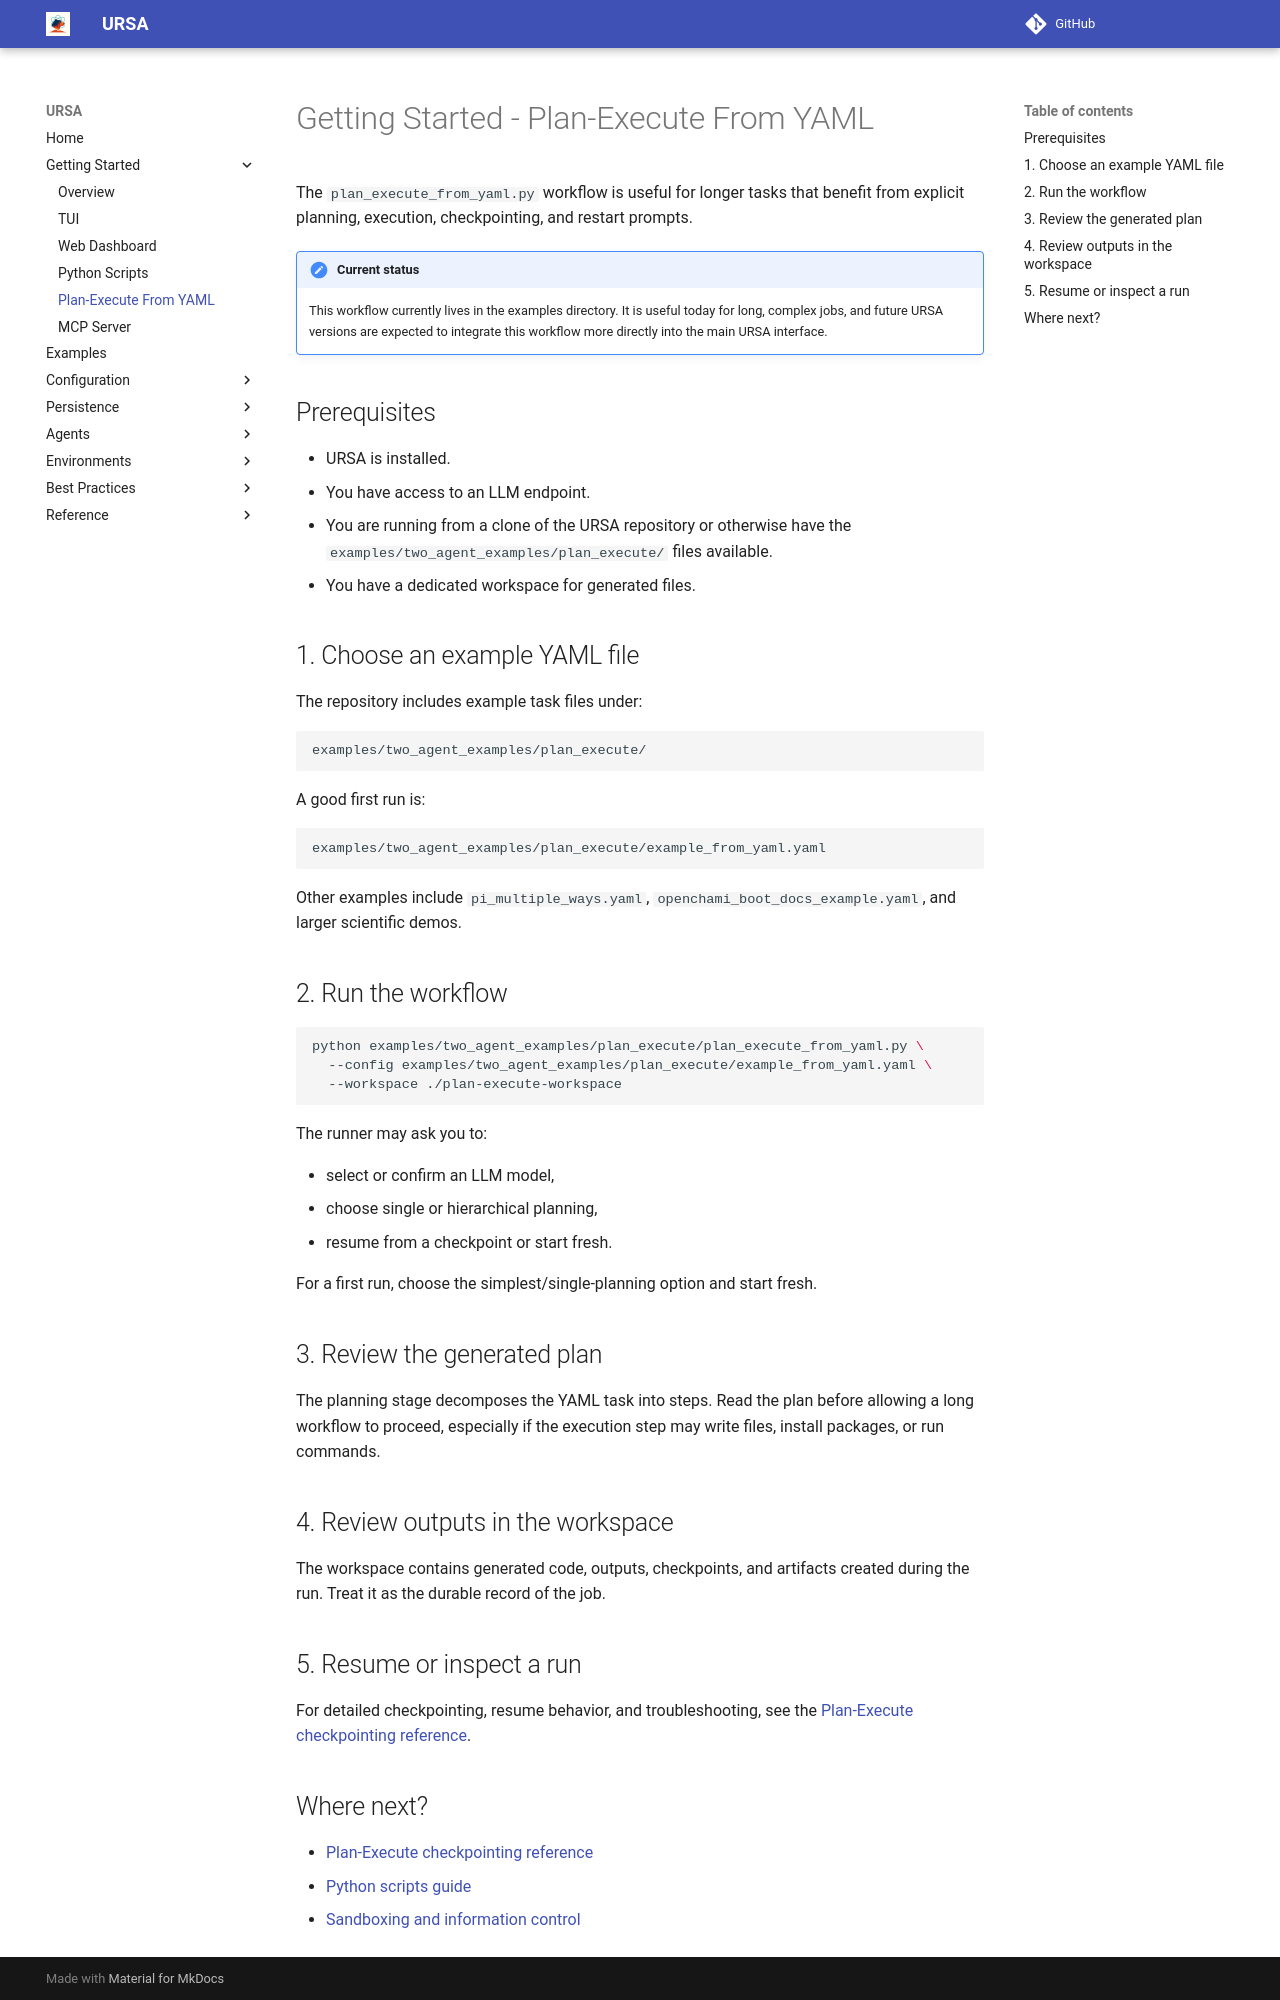

repository: lanl/ursa · page: 0.18.0/getting-started/plan-execute-yaml/index.html · generator: mkdocs

# Getting Started - Plan-Execute From YAML

The `plan_execute_from_yaml.py` workflow is useful for longer tasks that benefit from explicit planning, execution, checkpointing, and restart prompts.

!!! note "Current status"
    This workflow currently lives in the examples directory. It is useful today for long, complex jobs, and future URSA versions are expected to integrate this workflow more directly into the main URSA interface.

## Prerequisites

- URSA is installed.
- You have access to an LLM endpoint.
- You are running from a clone of the URSA repository or otherwise have the `examples/two_agent_examples/plan_execute/` files available.
- You have a dedicated workspace for generated files.

## 1. Choose an example YAML file

The repository includes example task files under:

```text
examples/two_agent_examples/plan_execute/
```

A good first run is:

```text
examples/two_agent_examples/plan_execute/example_from_yaml.yaml
```

Other examples include `pi_multiple_ways.yaml`, `openchami_boot_docs_example.yaml`, and larger scientific demos.

## 2. Run the workflow

```bash
python examples/two_agent_examples/plan_execute/plan_execute_from_yaml.py \
  --config examples/two_agent_examples/plan_execute/example_from_yaml.yaml \
  --workspace ./plan-execute-workspace
```

The runner may ask you to:

- select or confirm an LLM model,
- choose single or hierarchical planning,
- resume from a checkpoint or start fresh.

For a first run, choose the simplest/single-planning option and start fresh.

## 3. Review the generated plan

The planning stage decomposes the YAML task into steps. Read the plan before allowing a long workflow to proceed, especially if the execution step may write files, install packages, or run commands.

## 4. Review outputs in the workspace

The workspace contains generated code, outputs, checkpoints, and artifacts created during the run. Treat it as the durable record of the job.

## 5. Resume or inspect a run

For detailed checkpointing, resume behavior, and troubleshooting, see the
[Plan-Execute checkpointing reference][planexecute-runner-checkpointing-resume-guide].
